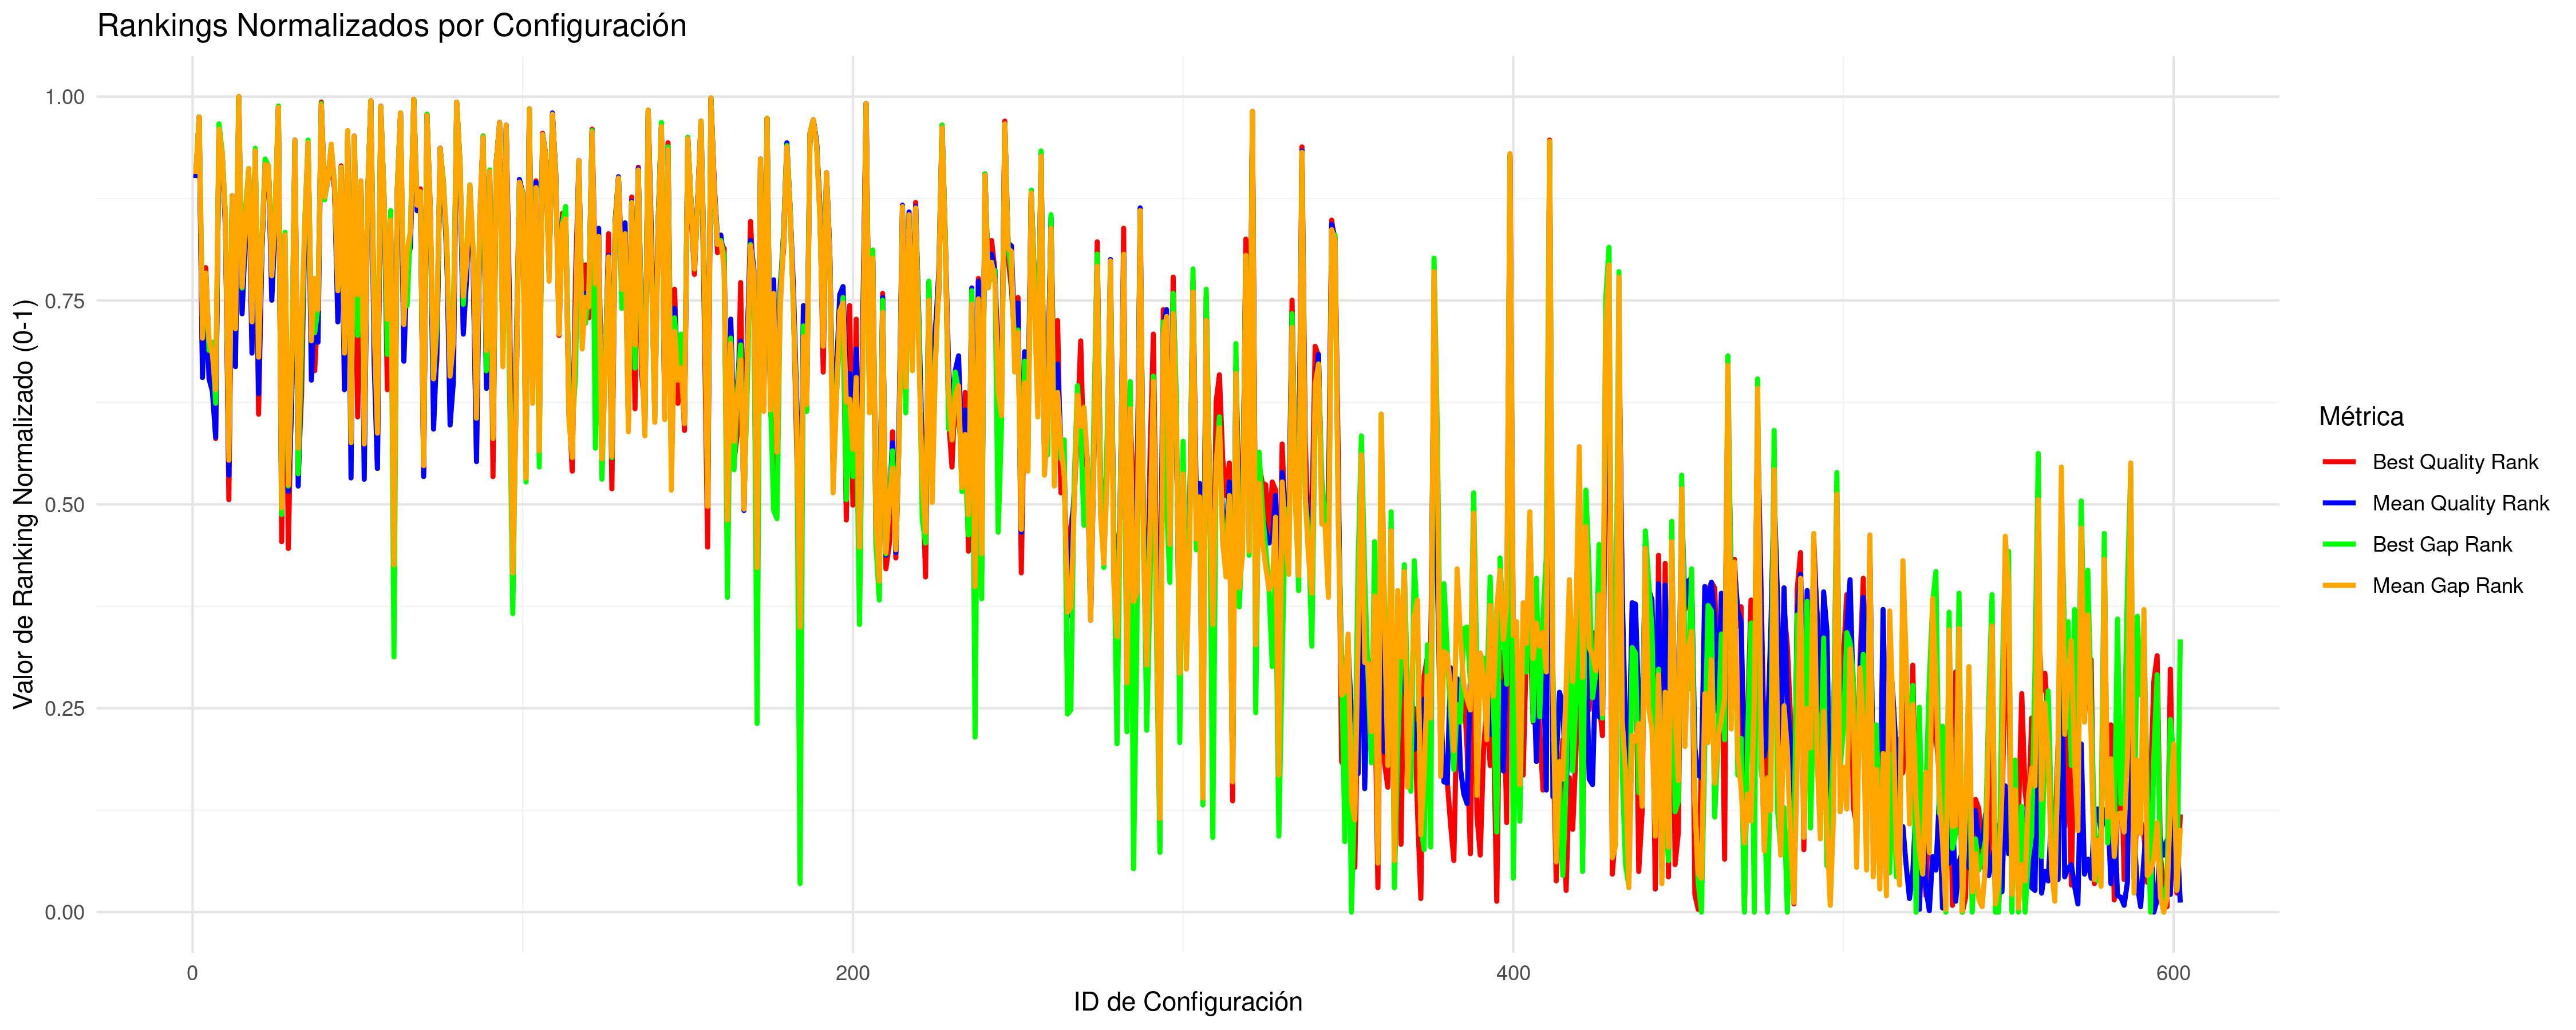

Values plotted in this chart, from the file beside it:
CONFIG_ID; INSTANCES; BQ; BQR; BQRN; MQ; MQR; MQRN; BG; BGR; BGRN; MG; MGR; MGRN
1; 5; 33994345; 543; 0.9018; 34246533; 542; 0.9002; 4.907; 546; 0.9068; 4.998; 545; 0.9052
2; 5; 41183751; 587; 0.975; 41771471; 587; 0.975; 26.74; 587; 0.975; 28.07; 587; 0.975
3; 5; 32855773; 405; 0.6722; 33084568; 395; 0.6556; 1.325; 444; 0.7371; 1.435; 424; 0.7038
4; 5; 33051882; 476; 0.7903; 33248986; 458; 0.7604; 1.568; 470; 0.7804; 1.94; 472; 0.7837
5; 5; 32871572; 415; 0.6889; 33084054; 394; 0.6539; 1.067; 415; 0.6889; 1.435; 423; 0.7022
6; 5; 32860123; 407; 0.6755; 33062435; 385; 0.6389; 1.11; 421; 0.6988; 1.367; 412; 0.6839
7; 5; 32728319; 350; 0.5807; 32993187; 351; 0.5824; 0.7958; 376; 0.624; 1.155; 386; 0.6406
8; 5; 39740624; 577; 0.9584; 40100235; 578; 0.9601; 22.39; 582; 0.9667; 22.94; 578; 0.9601
9; 5; 37878308; 558; 0.9268; 38227094; 558; 0.9268; 16.44; 561; 0.9318; 17.21; 559; 0.9285
10; 5; 33286815; 509; 0.8453; 33488834; 503; 0.8353; 2.484; 513; 0.8519; 2.675; 510; 0.8469
11; 6; 32637336; 305; 0.5058; 32908299; 323; 0.5358; 0.6022; 346; 0.574; 0.7806; 334; 0.5541
12; 5; 33529651; 523; 0.8686; 33835201; 529; 0.8785; 3.264; 527; 0.8752; 3.737; 529; 0.8785
13; 5; 32865008; 412; 0.6839; 33100232; 403; 0.6689; 1.327; 445; 0.7388; 1.484; 431; 0.7155
14; 5; 63226434; 602; 1; 64715911; 602; 1; 95.23; 602; 1; 98.41; 602; 1
15; 5; 32947469; 444; 0.7371; 33186351; 442; 0.7338; 1.471; 461; 0.7654; 1.747; 462; 0.7671
16; 5; 33248055; 503; 0.8353; 33472425; 499; 0.8286; 2.53; 517; 0.8586; 2.625; 507; 0.8419
17; 5; 34422616; 548; 0.9101; 34620498; 548; 0.9101; 5.877; 549; 0.9118; 6.145; 549; 0.9118
18; 5; 32888481; 424; 0.7038; 33113832; 413; 0.6855; 1.361; 450; 0.7471; 1.525; 436; 0.7238
19; 5; 38143673; 561; 0.9318; 38482421; 561; 0.9318; 17.47; 564; 0.9368; 17.99; 562; 0.9334
20; 5; 32770573; 368; 0.6106; 33056902; 383; 0.6356; 1.08; 417; 0.6922; 1.351; 410; 0.6805
21; 5; 33133045; 488; 0.8103; 33414435; 489; 0.812; 2.042; 497; 0.8253; 2.447; 497; 0.8253
22; 5; 37336936; 554; 0.9201; 37762160; 552; 0.9168; 15.16; 556; 0.9235; 15.78; 552; 0.9168
23; 5; 34497387; 549; 0.9118; 34928129; 551; 0.9151; 6.429; 551; 0.9151; 7.087; 551; 0.9151
24; 5; 33036387; 472; 0.7837; 33223394; 452; 0.7504; 1.713; 479; 0.7953; 1.861; 470; 0.7804
25; 5; 33301823; 512; 0.8502; 33528430; 506; 0.8403; 2.603; 520; 0.8636; 2.796; 514; 0.8536
26; 5; 43698881; 595; 0.9884; 44089640; 594; 0.9867; 34.23; 595; 0.9884; 35.17; 594; 0.9867
27; 6; 32569486; 274; 0.4542; 32845137; 299; 0.4958; 0.3969; 294; 0.4875; 0.5877; 299; 0.4958
28; 5; 33203599; 498; 0.827; 33422133; 491; 0.8153; 2.197; 502; 0.8336; 2.471; 500; 0.8303
29; 6; 32536627; 269; 0.4459; 32876150; 311; 0.5158; 0.4656; 315; 0.5225; 0.6817; 316; 0.5241
30; 5; 32813739; 389; 0.6456; 33031365; 372; 0.6173; 0.9507; 401; 0.6656; 1.273; 401; 0.6656
31; 5; 38270152; 567; 0.9418; 38933994; 570; 0.9468; 17.86; 568; 0.9434; 19.37; 570; 0.9468
32; 5; 32673937; 323; 0.5358; 32886967; 315; 0.5225; 0.5109; 324; 0.5374; 0.8295; 343; 0.5691
33; 5; 32796396; 382; 0.6339; 33107896; 410; 0.6805; 1.053; 414; 0.6872; 1.507; 435; 0.7221
34; 5; 33225368; 500; 0.8303; 33480898; 501; 0.8319; 2.454; 511; 0.8486; 2.65; 509; 0.8453
35; 5; 38263602; 566; 0.9401; 38747830; 567; 0.9418; 18.15; 570; 0.9468; 18.8; 568; 0.9434
36; 5; 32911601; 430; 0.7138; 33083792; 393; 0.6522; 1.156; 429; 0.7121; 1.433; 422; 0.7005
37; 5; 32843467; 400; 0.6639; 33211378; 451; 0.7488; 1.15; 428; 0.7105; 1.823; 468; 0.777
38; 5; 32959928; 449; 0.7454; 33132994; 421; 0.6988; 1.342; 447; 0.7421; 1.585; 445; 0.7388
39; 5; 45363129; 598; 0.9933; 45748719; 596; 0.99; 39.04; 597; 0.9917; 40.27; 596; 0.99
40; 5; 33611424; 529; 0.8785; 33803184; 528; 0.8769; 2.951; 526; 0.8735; 3.641; 528; 0.8769
41; 5; 33936711; 541; 0.8985; 34120993; 540; 0.8968; 4.233; 541; 0.8985; 4.614; 541; 0.8985
42; 5; 38155635; 563; 0.9351; 38691472; 565; 0.9384; 15.86; 559; 0.9285; 18.63; 567; 0.9418
43; 5; 33755437; 533; 0.8852; 34052522; 536; 0.8902; 4.125; 539; 0.8952; 4.402; 538; 0.8935
44; 5; 32986681; 459; 0.7621; 33169458; 436; 0.7238; 1.498; 462; 0.7671; 1.696; 459; 0.7621
45; 5; 34501562; 551; 0.9151; 34731519; 550; 0.9135; 6.221; 550; 0.9135; 6.485; 550; 0.9135
46; 5; 32868647; 414; 0.6872; 33063540; 386; 0.6406; 1.076; 416; 0.6905; 1.371; 413; 0.6855
47; 5; 39403401; 576; 0.9567; 39950279; 576; 0.9567; 20.61; 576; 0.9567; 22.49; 577; 0.9584
48; 5; 32720198; 347; 0.5757; 32903721; 321; 0.5324; 0.6227; 350; 0.5807; 0.8816; 347; 0.5757
49; 5; 38664487; 572; 0.9501; 39182604; 573; 0.9517; 18.35; 571; 0.9484; 20.14; 573; 0.9517
50; 5; 32755109; 366; 0.6073; 33156851; 429; 0.7121; 1.14; 426; 0.7072; 1.656; 456; 0.7571
51; 5; 33838650; 539; 0.8952; 34064940; 538; 0.8935; 3.889; 536; 0.8902; 4.442; 540; 0.8968
52; 5; 32708392; 342; 0.5674; 32902918; 320; 0.5308; 0.6696; 360; 0.5973; 0.8782; 346; 0.574
53; 5; 33563665; 527; 0.8752; 33758161; 524; 0.8702; 3.272; 528; 0.8769; 3.501; 526; 0.8735
54; 5; 46636413; 599; 0.995; 47033845; 599; 0.995; 43.07; 599; 0.995; 44.2; 599; 0.995
55; 5; 32942123; 442; 0.7338; 33102838; 406; 0.6739; 1.254; 438; 0.7271; 1.491; 433; 0.7188
56; 5; 32685782; 328; 0.5441; 32918374; 328; 0.5441; 0.7712; 371; 0.6156; 0.9252; 354; 0.5874
57; 5; 43670365; 594; 0.9867; 44178848; 595; 0.9884; 33.85; 594; 0.9867; 35.45; 595; 0.9884
58; 5; 33547779; 526; 0.8735; 33790043; 526; 0.8735; 3.47; 530; 0.8802; 3.598; 527; 0.8752
59; 5; 32804002; 386; 0.6406; 33117034; 415; 0.6889; 1.029; 412; 0.6839; 1.535; 438; 0.7271
60; 5; 33305493; 513; 0.8519; 33496958; 504; 0.8369; 2.532; 518; 0.8602; 2.7; 511; 0.8486
... 542 more rows
